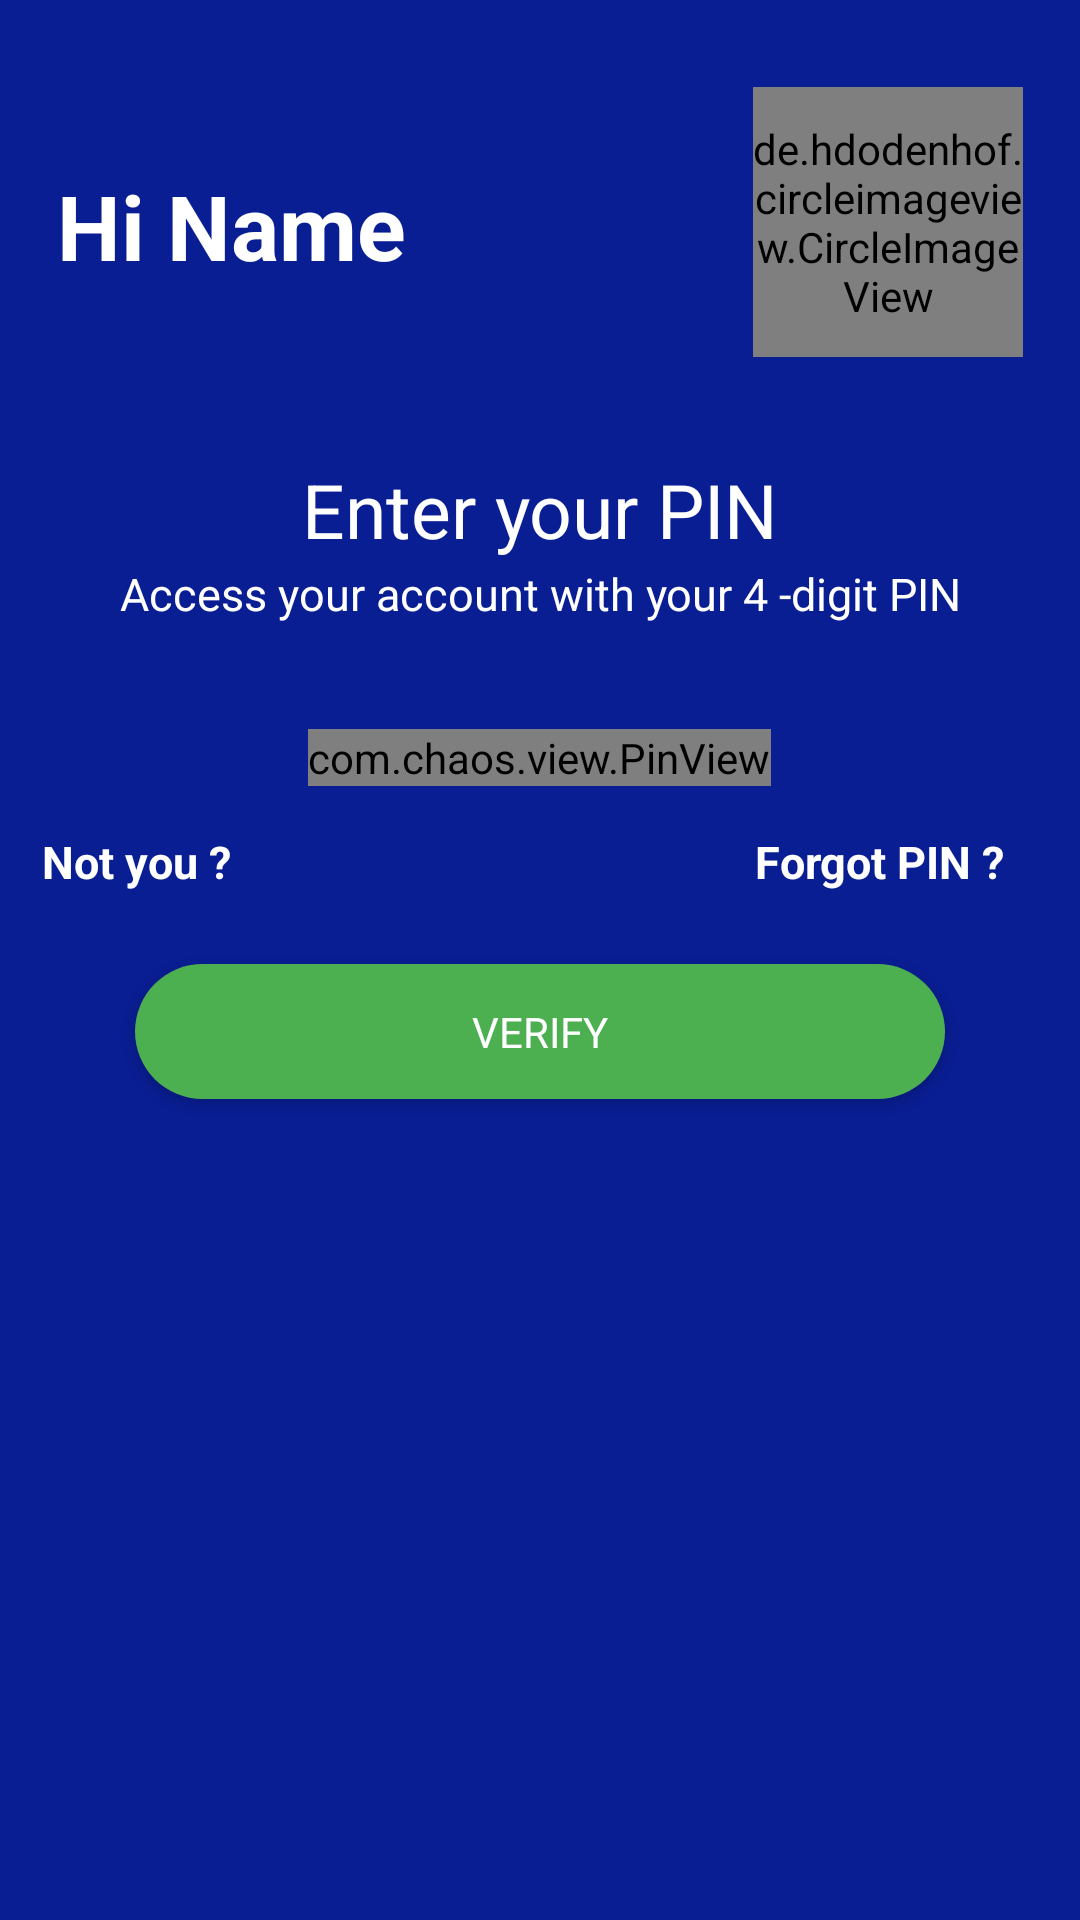

Here is an Android app screen rendered from its layout file. Give the layout XML and the strings, colors and styles it references.
<!-- AndroidManifest.xml: application theme Theme.Digitalfintechcustomer -->
<!-- res/layout/activity_secondtimepinverification.xml -->
<?xml version="1.0" encoding="utf-8"?>
<LinearLayout xmlns:android="http://schemas.android.com/apk/res/android"
    xmlns:app="http://schemas.android.com/apk/res-auto"
    xmlns:tools="http://schemas.android.com/tools"
    android:id="@+id/secondlogin"
    android:layout_width="match_parent"
    android:layout_height="match_parent"
    tools:context=".Secondtimepinverification">

    <RelativeLayout
        android:layout_width="match_parent"
        android:layout_height="match_parent"
        android:background="#0A1E93"
        tools:ignore="UselessParent">

        <TextView
            android:id="@+id/textname"
            android:layout_width="wrap_content"
            android:layout_height="wrap_content"
            android:layout_marginTop="55dp"
            android:layout_marginEnd="132dp"
            android:paddingLeft="19dp"
            android:text="Hi Name "
            android:textColor="@color/white"
            android:textSize="30dp"
            android:textStyle="bold" />

        <TextView
            android:layout_width="90dp"
            android:layout_height="90dp"
            android:layout_alignParentRight="true"

            android:layout_marginStart="19dp"
            android:layout_marginTop="29dp"
            android:layout_marginEnd="19dp"
            android:layout_marginBottom="19dp"
            android:background="@drawable/circular"
            android:gravity="center"
            android:text=""
            android:textAllCaps="true"
            android:textColor="@color/black"
            android:textSize="45sp"
            android:textStyle="bold"
            android:visibility="gone" />


        <de.hdodenhof.circleimageview.CircleImageView
            android:id="@+id/textlogo"
            android:layout_width="90dp"
            android:layout_height="90dp"
            android:layout_alignParentRight="true"
            android:layout_gravity="center"
            android:layout_marginStart="19dp"
            android:layout_marginTop="29dp"
            android:layout_marginEnd="19dp"
            android:layout_marginBottom="19dp"
            android:gravity="center"
            android:src="@drawable/dash_person"
            android:textAllCaps="true"
            android:textSize="45sp"
            android:textStyle="bold"
            app:civ_border_color="@color/white"
            app:civ_border_width="1dp"


            />


        <TextView
            android:id="@+id/set_new_password_description"
            android:layout_width="match_parent"
            android:layout_height="wrap_content"
            android:layout_below="@+id/textlogo"
            android:layout_marginTop="15dp"
            android:text="@string/newpin"
            android:textAlignment="center"
            android:textColor="@color/profileBackground"
            android:textSize="25sp" />

        <TextView
            android:id="@+id/contents"
            android:layout_width="match_parent"
            android:layout_height="wrap_content"
            android:layout_below="@+id/set_new_password_description"
            android:layout_marginTop="1dp"
            android:text="@string/contentdescription"
            android:textAlignment="center"
            android:textColor="@color/profileBackground"
            android:textSize="15sp" />

        <com.chaos.view.PinView
            android:id="@+id/pin_view"
            style="@style/PinWidget.PinView"
            android:layout_width="wrap_content"
            android:layout_height="wrap_content"
            android:layout_below="@id/contents"
            android:layout_centerInParent="true"
            android:layout_marginTop="35dp"
            android:cursorVisible="true"
            android:gravity="center"
            android:inputType="number"
            android:itemBackground="#FAF4F0F0"
            app:cursorColor="@color/black"
            app:hideLineWhenFilled="true"
            app:itemCount="4"
            app:itemHeight="60dp"
            app:itemRadius="5dp"
            app:itemWidth="60dp"
            app:lineWidth="1dp" />

        <TextView
            android:layout_width="wrap_content"
            android:layout_height="wrap_content"
            android:layout_below="@+id/pin_view"
            android:layout_marginTop="15dp"
            android:paddingLeft="14dp"
            android:id="@+id/notyou"
            android:text="Not you ?"
            android:textColor="@color/white"
            android:textSize="15dp"
            android:textStyle="bold" />

        <TextView
            android:id="@+id/forgetpin"
            android:layout_width="wrap_content"
            android:layout_height="wrap_content"
            android:layout_below="@+id/pin_view"
            android:layout_alignParentEnd="true"
            android:layout_marginTop="15dp"
            android:layout_marginEnd="25dp"
            android:paddingLeft="14dp"
            android:text="Forgot PIN ?"
            android:textColor="@color/white"
            android:textSize="15sp"
            android:textStyle="bold" />

        <Button
            android:id="@+id/verify_number"
            android:layout_width="wrap_content"
            android:layout_height="45dp"
            android:layout_below="@+id/forgetpin"
            android:layout_centerInParent="true"
            android:layout_marginTop="24dp"
            android:background="@drawable/oval_button"
            android:fontFamily="sans-serif"
            android:text="Verify"
            android:textColor="@color/white"
            android:transitionName="transition_OTP_screen"
            app:backgroundTint="@color/green" />
    </RelativeLayout>


</LinearLayout>
<!-- resources referenced by this layout -->
<resources>
  <color name="black">#FF000000</color>
  <color name="green">#4CAF50</color>
  <color name="profileBackground">#fff</color>
  <color name="white">#FFFFFFFF</color>
  <!-- drawable circular (drawable) -->
  <shape xmlns:android="http://schemas.android.com/apk/res/android"
      android:innerRadius="0dp"
      android:shape="ring"
      android:thicknessRatio="2.0"
      android:useLevel="false" >
  
      <solid
          android:color="#FAFAFA" />
  
      <stroke
          android:width="2dp"
          android:color="@android:color/white" />
  </shape>
  <!-- drawable oval_button (drawable) -->
  <?xml version="1.0" encoding="utf-8"?>
  <shape xmlns:android="http://schemas.android.com/apk/res/android">
  
      <corners
          android:bottomLeftRadius="30dp"
          android:bottomRightRadius="30dp"
          android:radius="60dp"
          android:topLeftRadius="30dp"
          android:topRightRadius="30dp" />
  
      <solid android:color="#121111" />
  
      <padding
          android:bottom="0dp"
          android:left="0dp"
          android:right="0dp"
          android:top="0dp" />
  
      <size
          android:width="270dp"
          android:height="60dp" />
  </shape>
  <string name="contentdescription">Access your account with your 4 -digit PIN </string>
  <string name="newpin">Enter your PIN </string>
  <style name="Theme.Digitalfintechcustomer" parent="Theme.MaterialComponents.Light.NoActionBar">
          
          <item name="colorPrimary">@color/purple_500</item>
          <item name="colorPrimaryVariant">@color/purple_700</item>
          <item name="colorOnPrimary">@color/white</item>
          
          <item name="colorSecondary">@color/teal_200</item>
          <item name="colorSecondaryVariant">@color/teal_700</item>
          <item name="colorOnSecondary">@color/black</item>
          
          <item name="android:statusBarColor">?attr/colorPrimaryVariant</item>
          
      </style>
  <color name="purple_500">#FF6200EE</color>
  <color name="purple_700">#FF3700B3</color>
  <color name="teal_200">#FF03DAC5</color>
  <color name="teal_700">#FF018786</color>
</resources>
